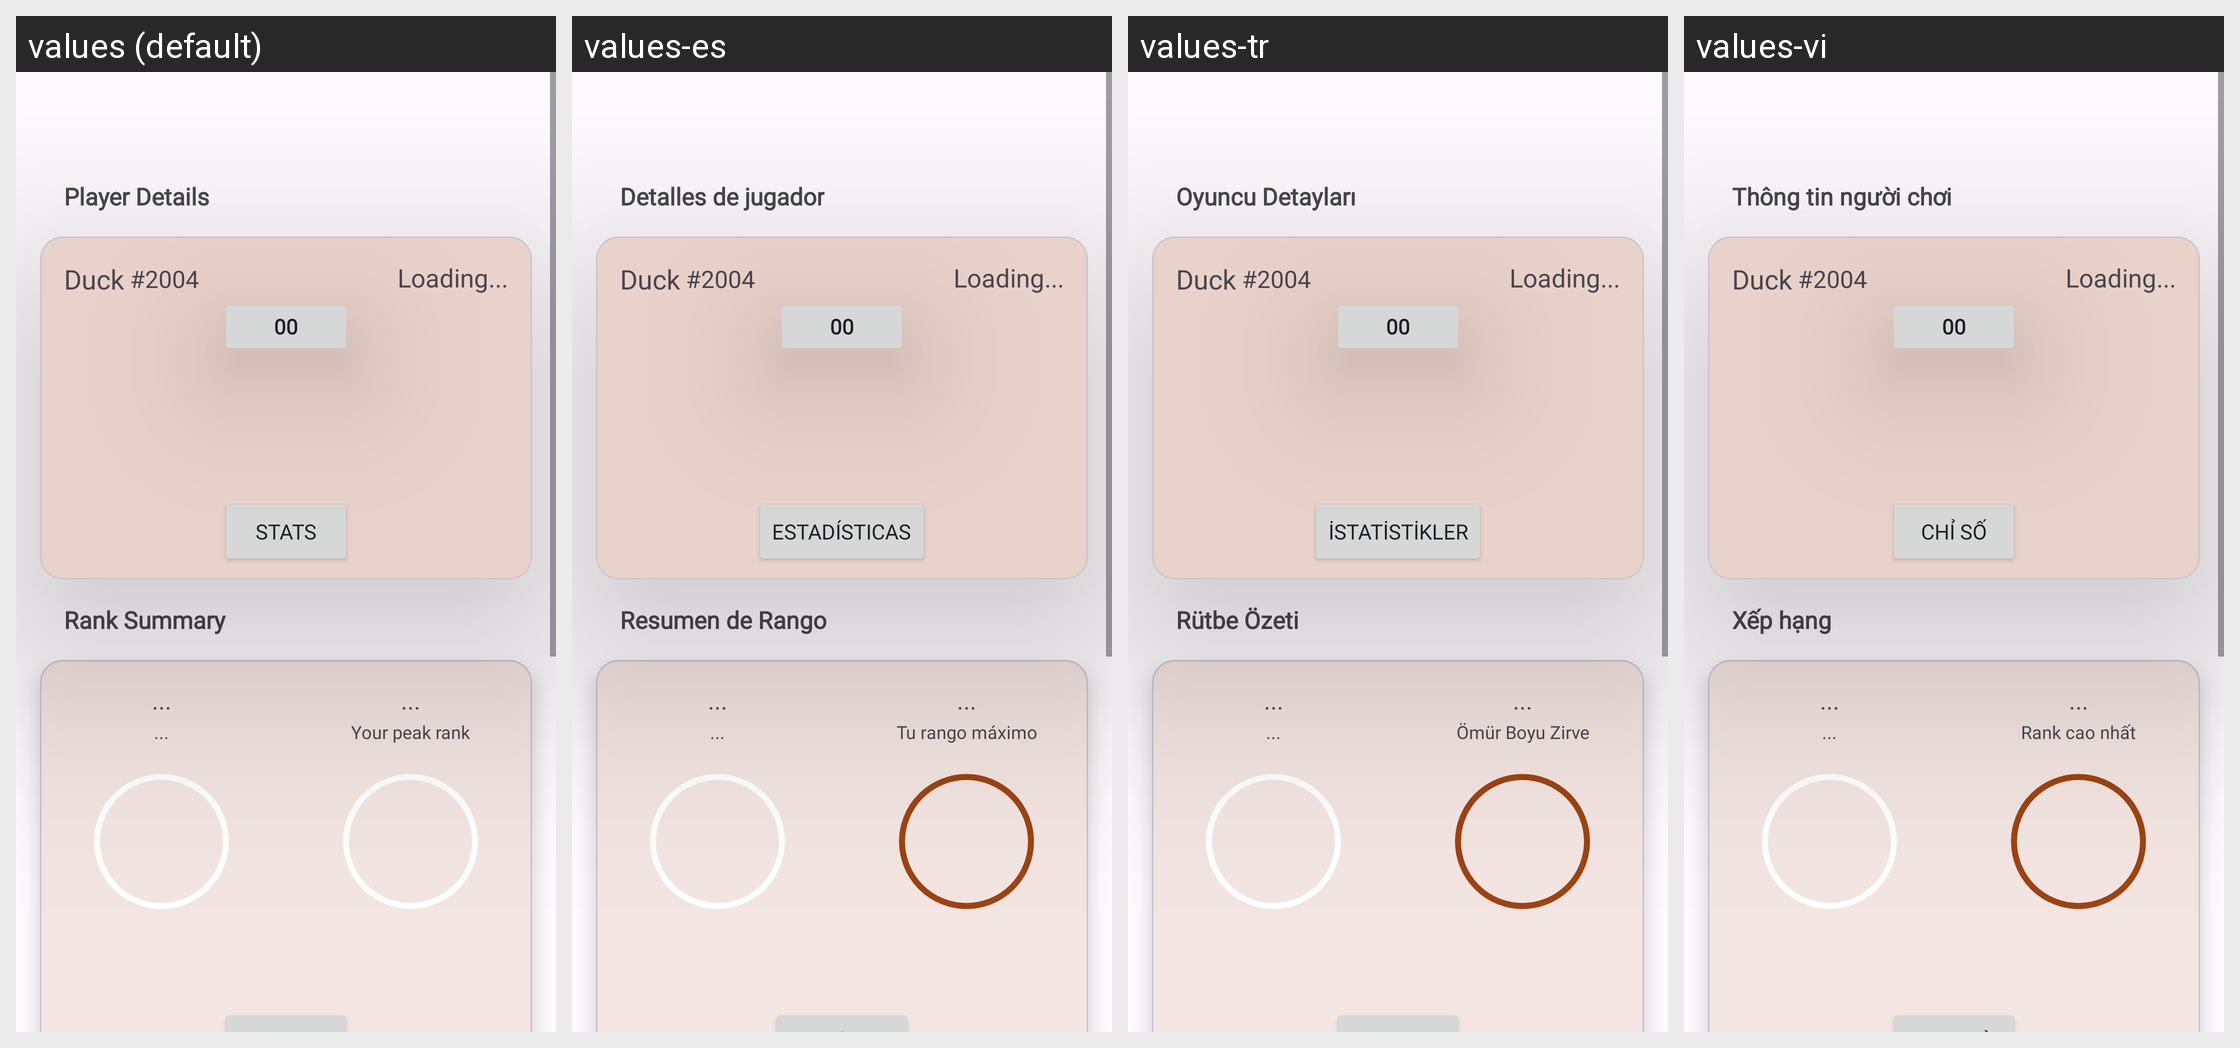

Here is an Android app screen in its default locale and in the app's own translations. Write out the translated-string differences for the strings that appear on this screen.
Android screen res/layout/fragment_statics_main_menu.xml rendered under 4 locales, left to right: values (default), values-es, values-tr, values-vi. Device: Nexus 5 (rendered at 1080×1920; each locale shown at half size, 540×960, under a caption strip naming it); theme AppTheme.
Other locales in the repository, not shown: values-ar, values-de, values-fi, values-fr, values-id, values-in, values-nl, values-pl, values-pt, values-pt-rBR, values-pt-rPT, values-ru, values-sv, values-tr-rTR, values-uk.
Strings drawn on this screen, with the default value and each locale's value (text and hints the layout hard-codes, and strings that could not be matched under every locale, appear in the picture but are not listed):

s22
  values: Player Details
  values-es: Detalles de jugador
  values-tr: Oyuncu Detayları
  values-vi: Thông tin người chơi

s23
  values: Rank Summary
  values-es: Resumen de Rango
  values-tr: Rütbe Özeti
  values-vi: Xếp hạng

s175
  values: Your peak rank
  values-es: Tu rango máximo
  values-tr: Ömür Boyu Zirve
  values-vi: Rank cao nhất

s21
  values: Stats
  values-es: Estadísticas
  values-tr: İstatistikler
  values-vi: Chỉ số
